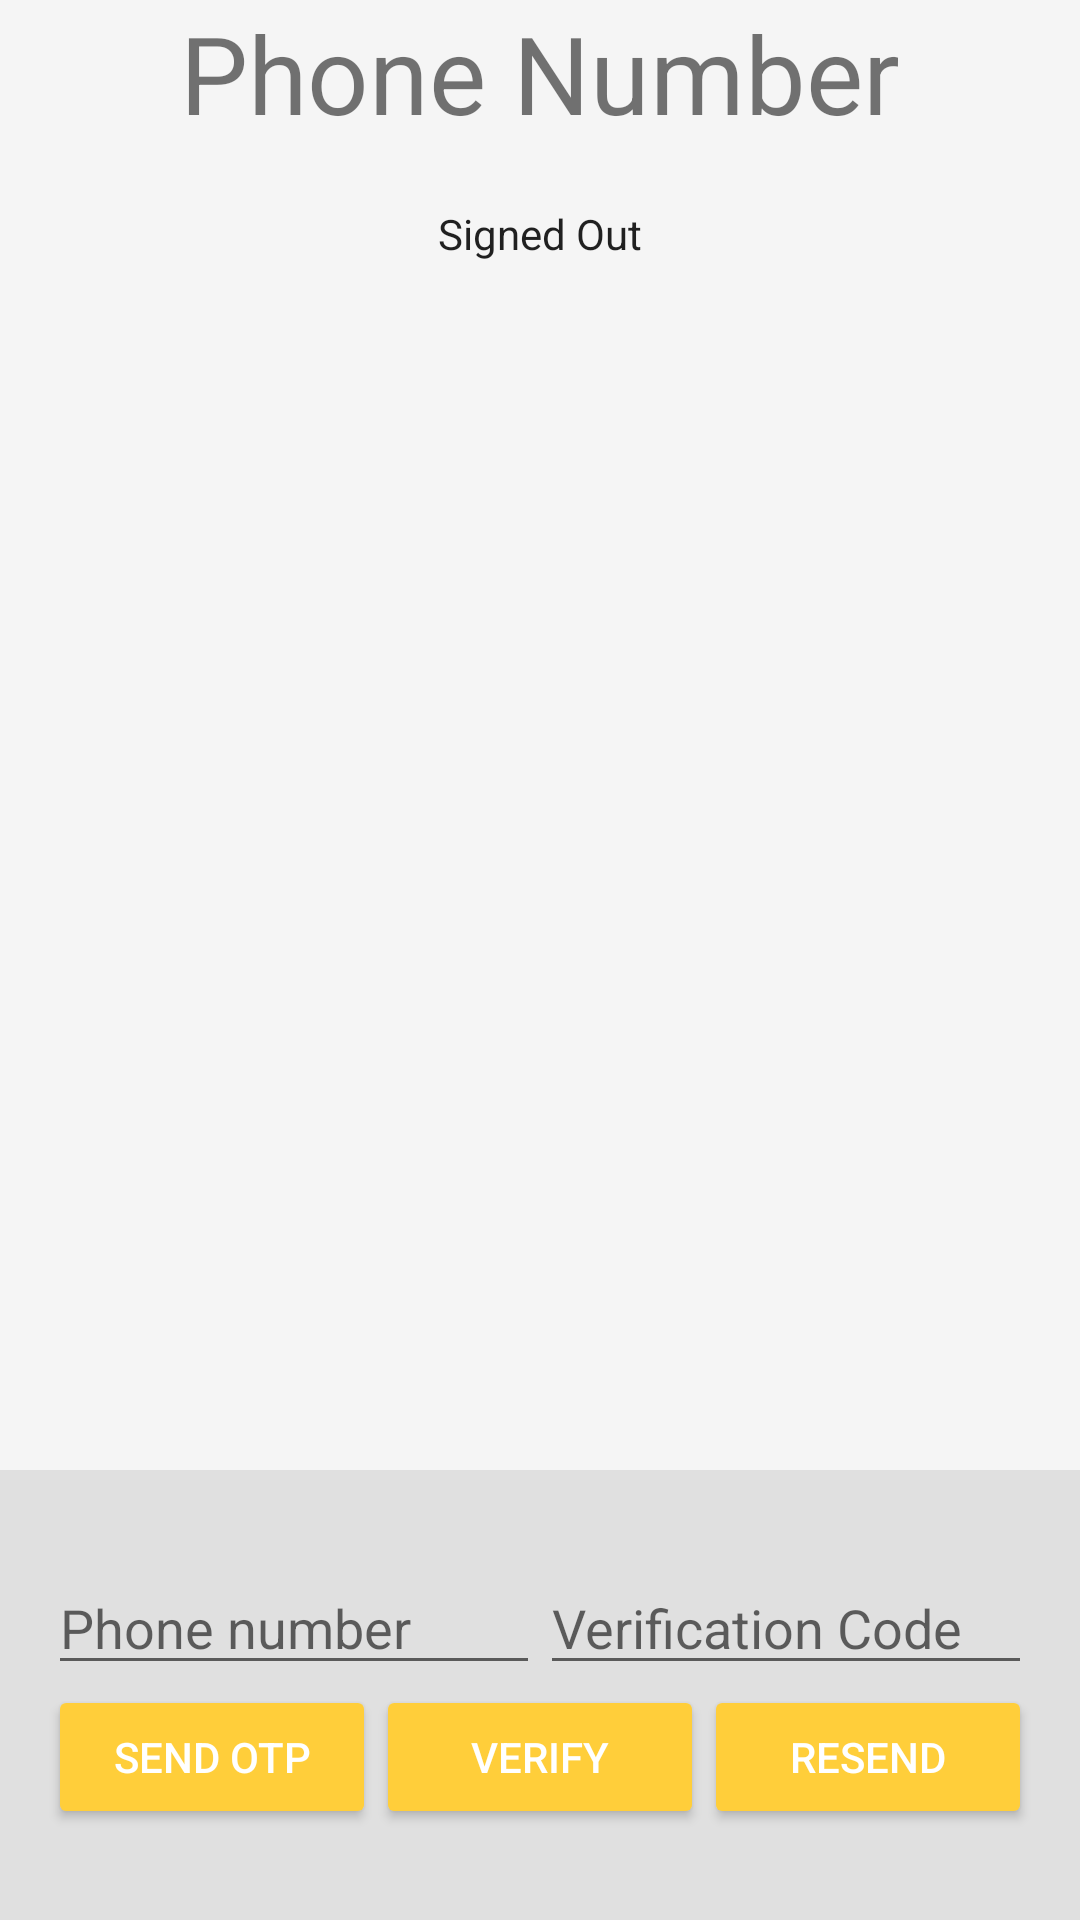

Here is an Android app screen rendered from its layout file. Give the layout XML and the strings, colors and styles it references.
<!-- AndroidManifest.xml: application theme AppTheme -->
<!-- res/layout/activity_login_activity.xml -->
<LinearLayout xmlns:android="http://schemas.android.com/apk/res/android"

    xmlns:tools="http://schemas.android.com/tools"

    android:id="@+id/main_layout"

    android:layout_width="match_parent"

    android:layout_height="match_parent"

    android:background="@color/grey_100"

    android:orientation="vertical"

    android:weightSum="4">


    <LinearLayout

        android:layout_width="match_parent"

        android:layout_height="41dp"

        android:layout_weight="3"

        android:gravity="center_horizontal"

        android:orientation="vertical">


        <TextView

            android:id="@+id/titleText"

            android:layout_width="wrap_content"

            android:layout_height="wrap_content"

            android:layout_marginBottom="@dimen/title_bottom_margin"

            android:text="@string/phone_title_text"

            android:theme="@style/ThemeOverlay.MyTitleText" />


        <TextView

            android:id="@+id/status"

            style="@style/ThemeOverlay.MyTextDetail"

            android:text="@string/signed_out"
            android:layout_width="match_parent" />


        <TextView

            android:id="@+id/detail"

            style="@style/ThemeOverlay.MyTextDetail"

            tools:text="Firebase User ID: 123456789abc" />


    </LinearLayout>





    <RelativeLayout

        android:layout_width="match_parent"

        android:layout_height="0dp"

        android:layout_weight="1"

        android:background="@color/grey_300"

        android:gravity="center_vertical">



        <LinearLayout

            android:id="@+id/phoneAuthFields"

            android:layout_width="match_parent"

            android:layout_height="wrap_content"

            android:orientation="vertical"

            android:paddingLeft="16dp"

            android:paddingRight="16dp">



            <LinearLayout

                android:layout_width="match_parent"

                android:layout_height="wrap_content"

                android:orientation="horizontal"

                android:weightSum="2.0">



                <EditText

                    android:id="@+id/fieldPhoneNumber"

                    android:layout_width="0dp"

                    android:layout_height="wrap_content"

                    android:hint="Phone number"

                    android:layout_weight="1.0"

                    android:inputType="phone"/>



                <EditText

                    android:id="@+id/fieldVerificationCode"

                    android:layout_width="0dp"

                    android:layout_height="wrap_content"

                    android:hint="@string/hint_verification_code"

                    android:layout_weight="1.0"

                    android:inputType="number"/>



            </LinearLayout>



            <LinearLayout

                android:layout_width="match_parent"

                android:layout_height="wrap_content"

                android:orientation="horizontal"

                android:weightSum="3.0">



                <Button

                    android:theme="@style/ThemeOverlay.MyDarkButton"

                    style="@style/Widget.AppCompat.Button.Colored"

                    android:id="@+id/buttonStartVerification"

                    android:layout_width="0dp"

                    android:layout_height="wrap_content"

                    android:layout_weight="1.0"

                    android:text="Send Otp"/>



                <Button

                    android:theme="@style/ThemeOverlay.MyDarkButton"

                    style="@style/Widget.AppCompat.Button.Colored"

                    android:id="@+id/buttonVerifyPhone"

                    android:layout_width="0dp"

                    android:layout_height="wrap_content"

                    android:layout_weight="1.0"

                    android:text="Verify"/>



                <Button

                    android:theme="@style/ThemeOverlay.MyDarkButton"

                    style="@style/Widget.AppCompat.Button.Colored"

                    android:id="@+id/buttonResend"

                    android:layout_width="0dp"

                    android:layout_height="wrap_content"

                    android:layout_weight="1.0"

                    android:text="Resend"/>

            </LinearLayout>



        </LinearLayout>



        <LinearLayout

            android:id="@+id/signedInButtons"

            android:layout_width="match_parent"

            android:layout_height="wrap_content"

            android:layout_centerInParent="true"

            android:orientation="horizontal"

            android:paddingLeft="16dp"

            android:paddingRight="16dp"

            android:visibility="gone"

            android:weightSum="1.0">



            <Button

                android:id="@+id/signOutButton"

                style="@style/Widget.AppCompat.Button.Colored"

                android:layout_width="0dp"

                android:layout_height="wrap_content"

                android:layout_weight="1.0"

                android:text="sign out"

                android:theme="@style/ThemeOverlay.MyDarkButton" />



        </LinearLayout>



    </RelativeLayout>



</LinearLayout>
<!-- resources referenced by this layout -->
<resources>
  <color name="grey_100">#F5F5F5</color>
  <color name="grey_300">#E0E0E0</color>
  <dimen name="title_bottom_margin">16dp</dimen>
  <string name="hint_verification_code">Verification Code</string>
  <string name="phone_title_text">Phone Number</string>
  <string name="signed_out">Signed Out</string>
  <style name="ThemeOverlay.MyDarkButton" parent="ThemeOverlay.AppCompat.Dark">
  
          <item name="colorButtonNormal">@color/colorAccent</item>
  
          <item name="android:layout_marginRight">4dp</item>
  
          <item name="android:layout_marginLeft">4dp</item>
  
          <item name="android:textColor">@android:color/white</item>
  
      </style>
  <style name="ThemeOverlay.MyTextDetail" parent="AppTheme">
  
          <item name="android:layout_width">wrap_content</item>
  
          <item name="android:layout_height">wrap_content</item>
  
          <item name="android:fadeScrollbars">true</item>
  
          <item name="android:gravity">center</item>
  
          <item name="android:maxLines">5</item>
  
          <item name="android:padding">4dp</item>
  
          <item name="android:scrollbars">vertical</item>
  
          <item name="android:textSize">14sp</item>
  
      </style>
  <style name="ThemeOverlay.MyTitleText" parent="AppTheme">
  
          <item name="android:gravity">center</item>
  
          <item name="android:textSize">36sp</item>
  
      </style>
  <style name="AppTheme" parent="Theme.AppCompat.Light.DarkActionBar">
          
          <item name="colorPrimary">@color/colorPrimary</item>
          <item name="colorPrimaryDark">@color/colorPrimaryDark</item>
          <item name="colorAccent">@color/colorAccent</item>
          <item name="android:colorBackground">@color/background_material_light</item>
      </style>
  <color name="colorAccent">#ffce3a</color>
  <color name="colorPrimary">#ff9800</color>
  <color name="colorPrimaryDark">#ffc107</color>
  <color name="background_material_light">#ffffff</color>
</resources>
